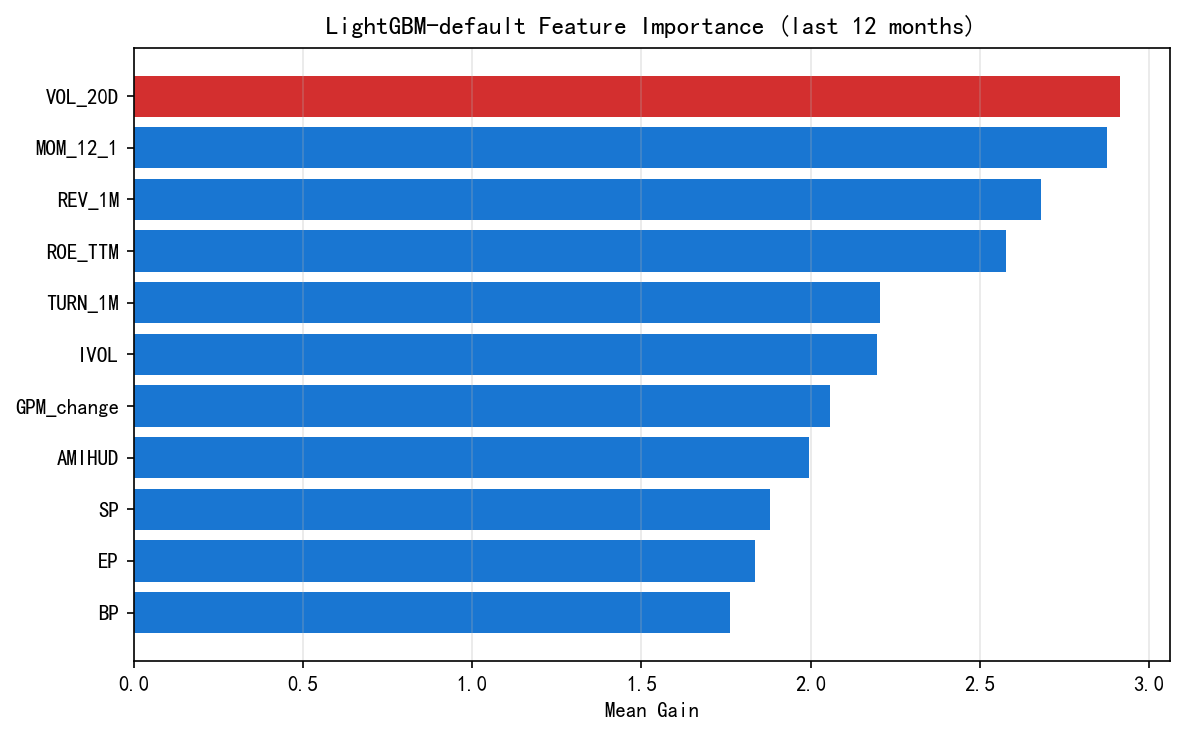

Values plotted in this chart, from the file beside it:
Feature, Importance
VOL_20D, 2.914
MOM_12_1, 2.876
REV_1M, 2.681
ROE_TTM, 2.577
TURN_1M, 2.205
IVOL, 2.195
GPM_change, 2.057
AMIHUD, 1.995
SP, 1.88
EP, 1.835
BP, 1.761
